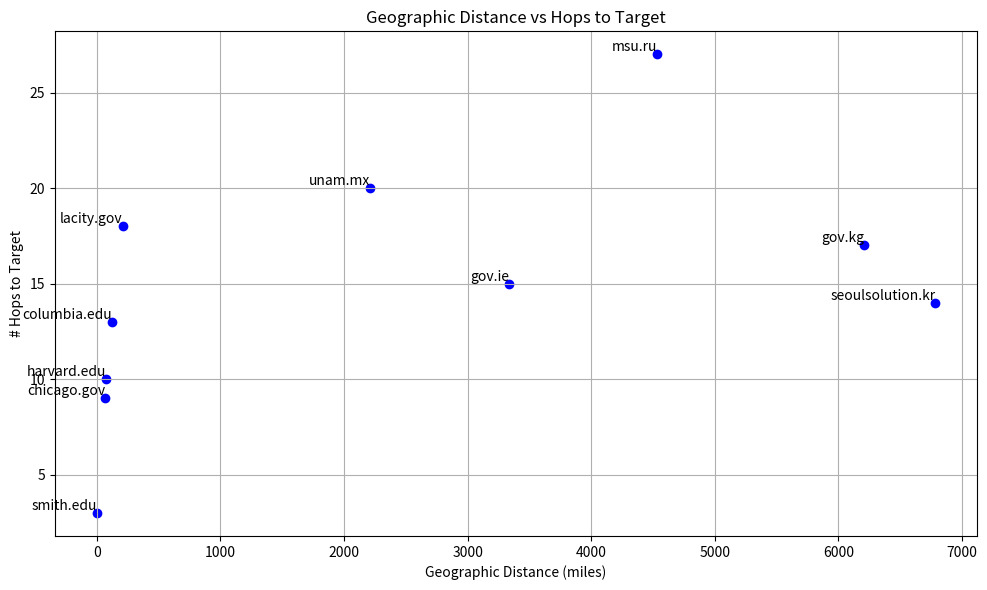

Write Python code to recreate this figure.
import matplotlib.pyplot as plt

# Data
domains = ['smith.edu', 'harvard.edu', 'chicago.gov', 'lacity.gov', 'columbia.edu', 'gov.ie', 'unam.mx', 'gov.kg', 'msu.ru', 'seoulsolution.kr']
distances = [0, 77.15, 70.63, 210.42, 125.39, 3337.58, 2211.69, 6208.15, 4534.75, 6784.23]
hops_to_target = [3, 10, 9, 18, 13, 15, 20, 17, 27, 14]
ping_dates = ['12/03/2023'] * len(domains)

# Scatter plot
plt.figure(figsize=(10, 6))
plt.scatter(distances, hops_to_target, color='blue')

# Adding labels and title
plt.title('Geographic Distance vs Hops to Target')
plt.xlabel('Geographic Distance (miles)')
plt.ylabel('# Hops to Target')

# Adding domain labels
for i in range(len(domains)):
    plt.text(distances[i], hops_to_target[i], domains[i], ha='right', va='bottom')

plt.grid(True)
plt.tight_layout()

# Show plot
plt.show()
